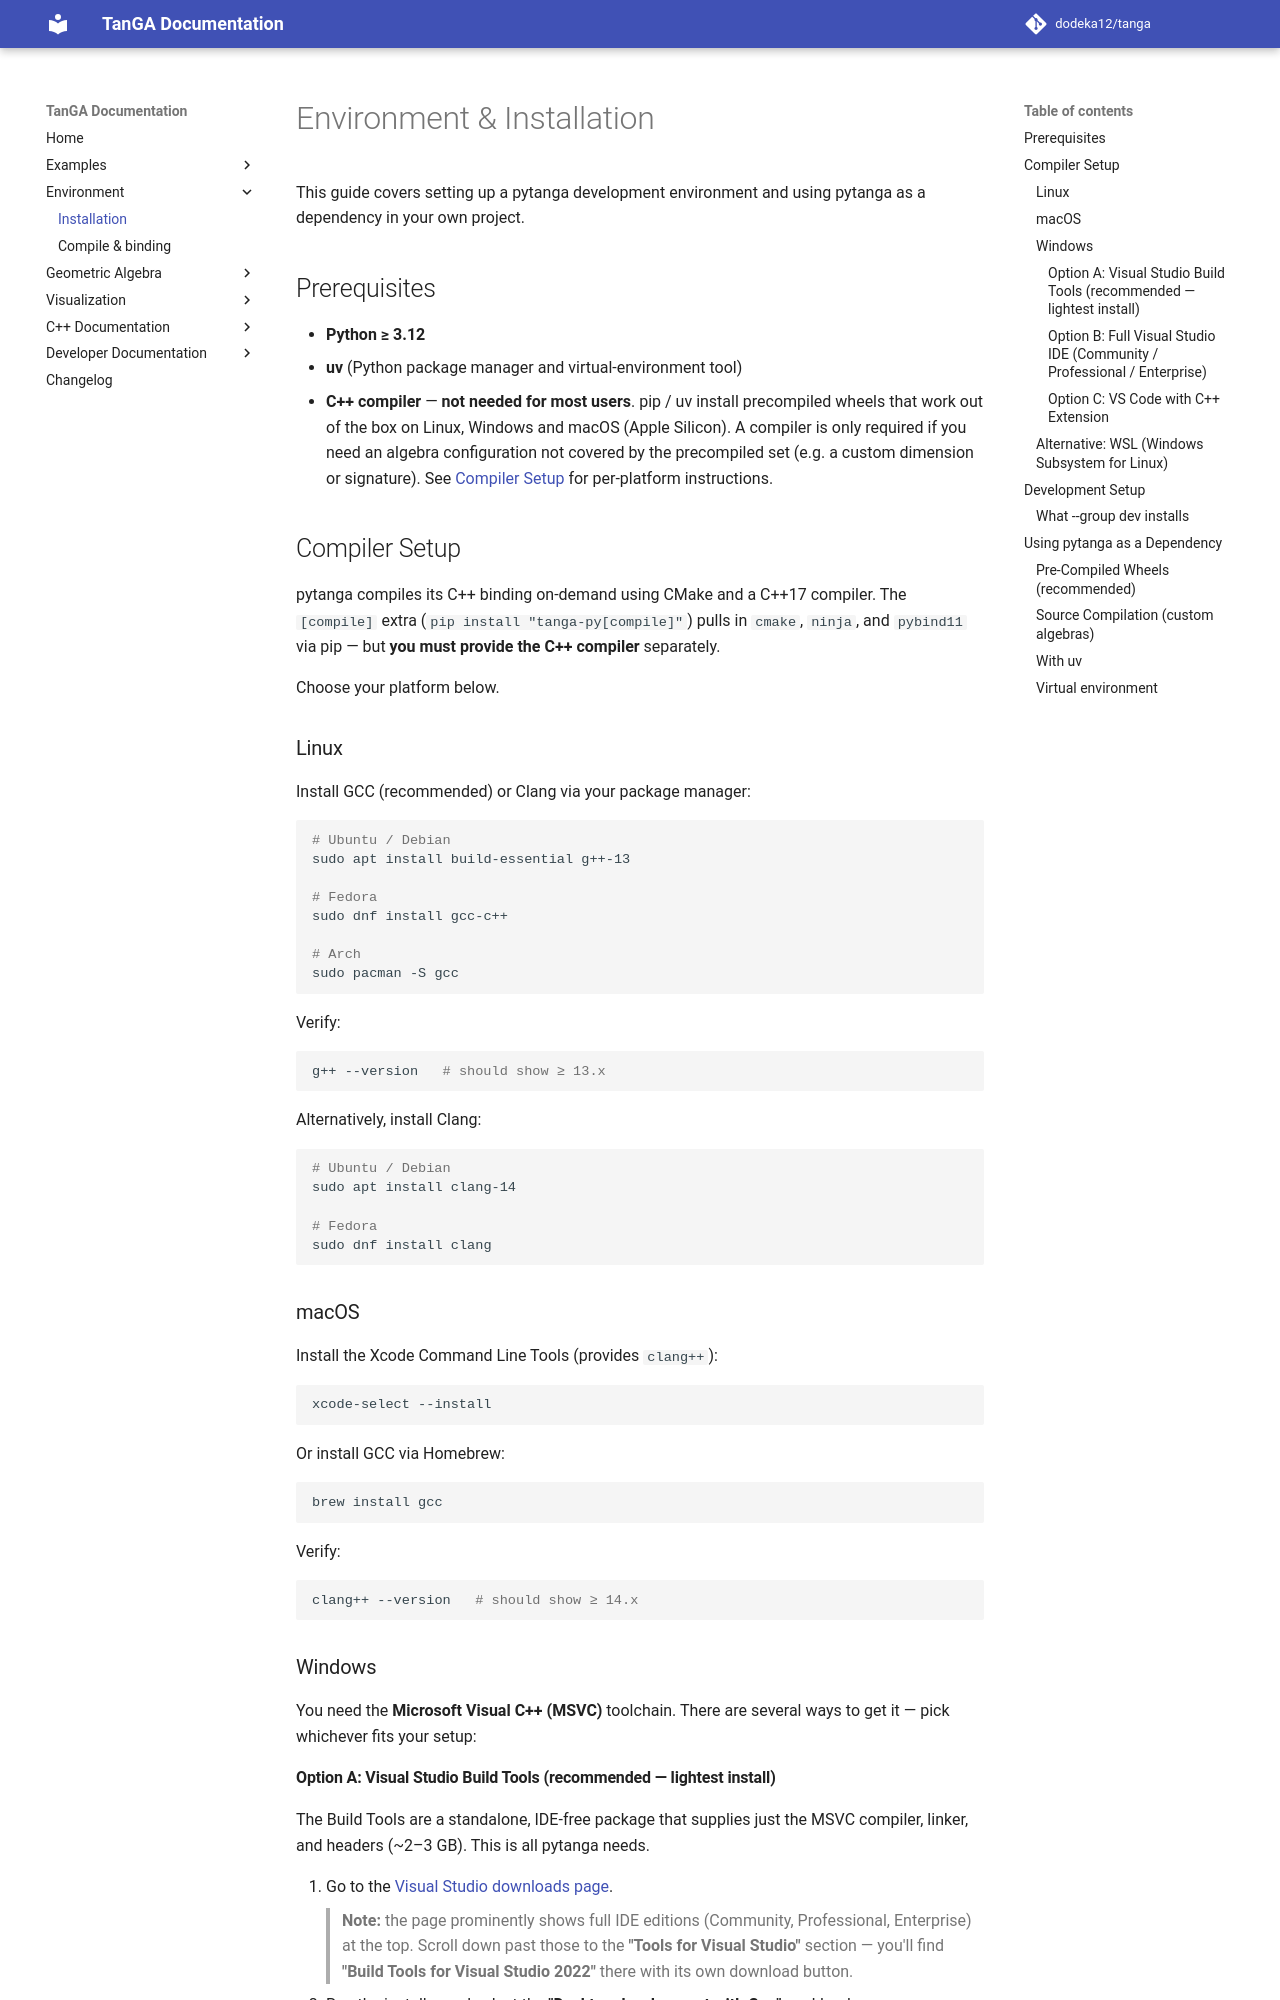

repository: dodeka12/tanga · page: v2.26.1/py/env/installation/index.html · generator: mkdocs

# Environment & Installation

This guide covers setting up a pytanga development environment and using
pytanga as a dependency in your own project.

## Prerequisites

- **Python ≥ 3.12**
- **uv** (Python package manager and virtual‑environment tool)
- **C++ compiler** — **not needed for most users**. pip / uv install
  precompiled wheels that work out of the box on Linux, Windows and
  macOS (Apple Silicon).
  A compiler is only required if you need an algebra configuration not
  covered by the precompiled set (e.g. a custom dimension or signature).
  See [Compiler Setup](#compiler-setup) for per-platform instructions.


## Compiler Setup

pytanga compiles its C++ binding on-demand using CMake and a C++17 compiler.
The `[compile]` extra (`pip install "tanga-py[compile]"`) pulls in `cmake`,
`ninja`, and `pybind11` via pip — but **you must provide the C++ compiler**
separately.

Choose your platform below.

### Linux

Install GCC (recommended) or Clang via your package manager:

```bash
# Ubuntu / Debian
sudo apt install build-essential g++-13

# Fedora
sudo dnf install gcc-c++

# Arch
sudo pacman -S gcc
```

Verify:

```bash
g++ --version   # should show ≥ 13.x
```

Alternatively, install Clang:

```bash
# Ubuntu / Debian
sudo apt install clang-14

# Fedora
sudo dnf install clang
```

### macOS

Install the Xcode Command Line Tools (provides `clang++`):

```bash
xcode-select --install
```

Or install GCC via Homebrew:

```bash
brew install gcc
```

Verify:

```bash
clang++ --version   # should show ≥ 14.x
```

### Windows

You need the **Microsoft Visual C++ (MSVC)** toolchain.  There are several
ways to get it — pick whichever fits your setup:

#### Option A: Visual Studio Build Tools (recommended — lightest install)

The Build Tools are a standalone, IDE-free package that supplies just the
MSVC compiler, linker, and headers (~2–3 GB).  This is all pytanga needs.

1. Go to the [Visual Studio downloads page](https://visualstudio.microsoft.com/downloads/#build-tools-for-visual-studio-2022).
   > **Note:** the page prominently shows full IDE editions (Community,
   > Professional, Enterprise) at the top.  Scroll down past those to the
   > **"Tools for Visual Studio"** section — you'll find **"Build Tools for
   > Visual Studio 2022"** there with its own download button.
2. Run the installer and select the **"Desktop development with C++"** workload.
3. After installation, open the **"Developer Command Prompt for VS 2022"**
   from the Start Menu and run all `pip` / `uv` commands from that terminal.
